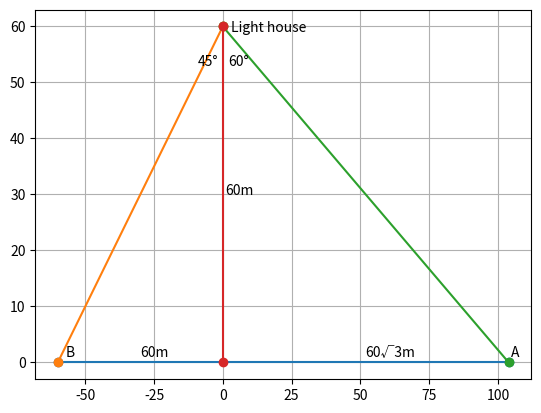

Here is the Python script that generated this plot:
import matplotlib.pyplot as plt
import matplotlib.patches as mp
import numpy as np
import math
plt.grid()
pi=math.pi
h=60
theta1=pi/3
theta2=pi/4
a=math.tan(theta1)
b=math.tan(theta2)
x=a*h
y=b*h
c=x+y
plt.annotate("Light house",[3,h-1])
plt.annotate("A",[x+1,1])
plt.annotate("B",[-y+3,1])
plt.annotate("60\N{DEGREE SIGN}",[2,h-7])
plt.annotate("45\N{DEGREE SIGN}",[-9,h-7])
plt.annotate("60m",[1,h/2])
plt.annotate("60"+b'\xfb'.decode('cp437')+"3m",[x/2,1])
plt.annotate("60m",[-y/2,1])
plt.plot([-y,x],[0,0],marker='o')
plt.plot([-y,0],[0,h],marker='o')
plt.plot([0,x],[h,0],marker='o')
plt.plot([0,0],[h,0],marker='o')
plt.show()
if(164==round(c)):
    print("proved")